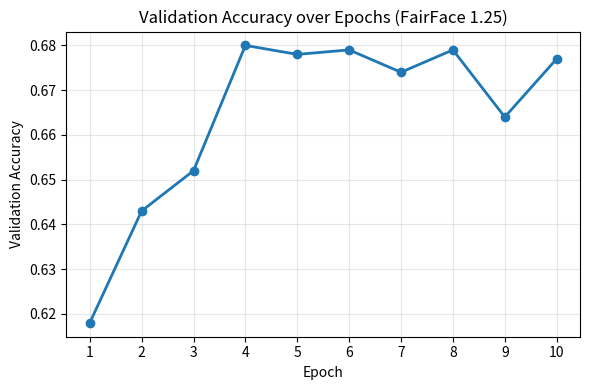
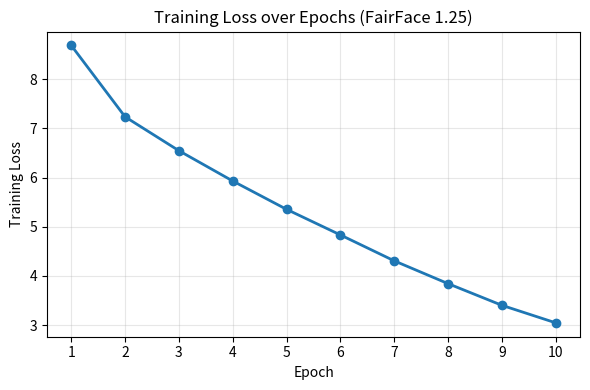

Recreate these plots in Python, in order.
"""
plots.py
---------------
Used to generate various plots that were used for the final report
"""
import matplotlib.pyplot as plt

# Shared epochs
epochs = list(range(1, 11))

# FairFace 1.25 metrics
val_acc = [0.618, 0.643, 0.652, 0.680, 0.678,
           0.679, 0.674, 0.679, 0.664, 0.677]

losses = [8.6895, 7.2368, 6.5468, 5.9302, 5.3536,
          4.8327, 4.3055, 3.8415, 3.4008, 3.0440]

# 1) Validation Accuracy plot
plt.figure(figsize=(6, 4))
plt.plot(epochs, val_acc, marker='o', linewidth=2)
plt.title("Validation Accuracy over Epochs (FairFace 1.25)")
plt.xlabel("Epoch")
plt.ylabel("Validation Accuracy")
plt.grid(True, alpha=0.3)
plt.xticks(epochs)
plt.tight_layout()
plt.savefig("ff125_val_acc.png", dpi=300)
plt.close()

# 2) Training Loss plot
plt.figure(figsize=(6, 4))
plt.plot(epochs, losses, marker='o', linewidth=2)
plt.title("Training Loss over Epochs (FairFace 1.25)")
plt.xlabel("Epoch")
plt.ylabel("Training Loss")
plt.grid(True, alpha=0.3)
plt.xticks(epochs)
plt.tight_layout()
plt.savefig("ff125_loss.png", dpi=300)
plt.close()
